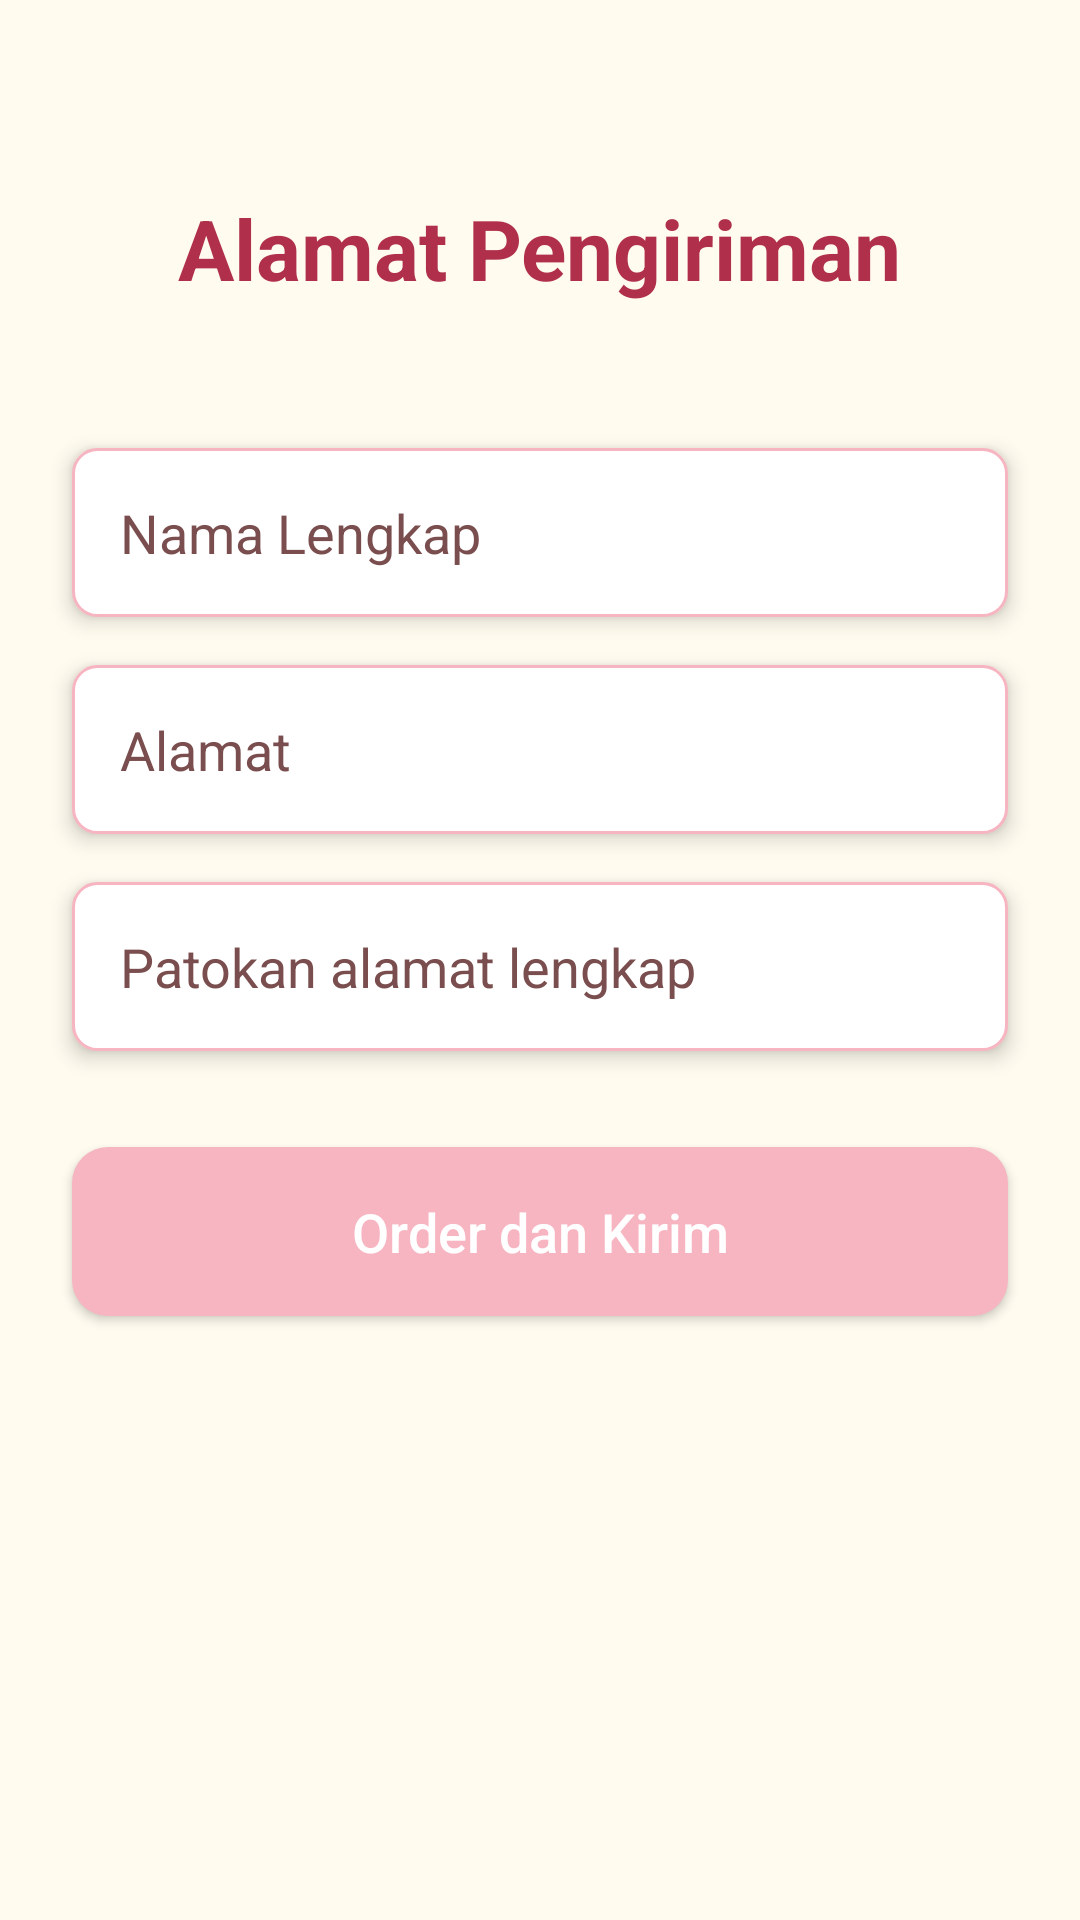

Write the Android layout XML for this screen, with the resource values it uses.
<!-- AndroidManifest.xml: application theme Theme.Biterandbloom -->
<!-- res/layout/activity_alamat.xml -->
<?xml version="1.0" encoding="utf-8"?>
<androidx.constraintlayout.widget.ConstraintLayout
    xmlns:android="http://schemas.android.com/apk/res/android"
    xmlns:app="http://schemas.android.com/apk/res-auto"
    xmlns:tools="http://schemas.android.com/tools"
    android:layout_width="match_parent"
    android:layout_height="match_parent"
    android:background="@color/app_background"
    tools:context=".AlamatActivity">

    <TextView
        android:id="@+id/tv_alamat_title"
        android:layout_width="wrap_content"
        android:layout_height="wrap_content"
        android:layout_marginTop="64dp"
        android:text="Alamat Pengiriman"
        android:textColor="@color/app_maroon"
        android:textSize="28sp"
        android:textStyle="bold"
        app:layout_constraintEnd_toEndOf="parent"
        app:layout_constraintStart_toStartOf="parent"
        app:layout_constraintTop_toTopOf="parent" />

    <EditText
        android:id="@+id/et_full_name_alamat"
        android:layout_width="0dp"
        android:layout_height="wrap_content"
        android:layout_marginStart="24dp"
        android:layout_marginTop="48dp"
        android:layout_marginEnd="24dp"

        android:background="@drawable/edittext_pink_border"
        android:elevation="4dp" android:hint="Nama Lengkap"
        android:inputType="textPersonName"
        android:padding="16dp"
        android:textColor="@color/app_text_primary"
        android:textColorHint="@color/app_text_secondary"
        app:layout_constraintEnd_toEndOf="parent"
        app:layout_constraintStart_toStartOf="parent"
        app:layout_constraintTop_toBottomOf="@+id/tv_alamat_title" />

    <EditText
        android:id="@+id/et_alamat"
        android:layout_width="0dp"
        android:layout_height="wrap_content"
        android:layout_marginStart="24dp"
        android:layout_marginTop="16dp"
        android:layout_marginEnd="24dp"

        android:background="@drawable/edittext_pink_border"
        android:elevation="4dp" android:hint="Alamat"
        android:inputType="text"
        android:padding="16dp"
        android:textColor="@color/app_text_primary"
        android:textColorHint="@color/app_text_secondary"
        app:layout_constraintEnd_toEndOf="parent"
        app:layout_constraintStart_toStartOf="parent"
        app:layout_constraintTop_toBottomOf="@+id/et_full_name_alamat" />

    <EditText
        android:id="@+id/et_patokan_alamat"
        android:layout_width="0dp"
        android:layout_height="wrap_content"
        android:layout_marginStart="24dp"
        android:layout_marginTop="16dp"
        android:layout_marginEnd="24dp"

        android:background="@drawable/edittext_pink_border"
        android:elevation="4dp" android:hint="Patokan alamat lengkap"
        android:inputType="text"
        android:padding="16dp"
        android:textColor="@color/app_text_primary"
        android:textColorHint="@color/app_text_secondary"
        app:layout_constraintEnd_toEndOf="parent"
        app:layout_constraintStart_toStartOf="parent"
        app:layout_constraintTop_toBottomOf="@+id/et_alamat" />

    <Button
        android:id="@+id/btn_order_kirim_submit"
        android:layout_width="0dp"
        android:layout_height="wrap_content"
        android:layout_marginStart="24dp"
        android:layout_marginTop="32dp"
        android:layout_marginEnd="24dp"
        android:background="@drawable/button_background_light"
        android:paddingVertical="16dp"
        app:backgroundTint="@null"
        android:text="Order dan Kirim"
        android:textAllCaps="false"
        android:textColor="@color/app_button_text"
        android:textSize="18sp"
        app:layout_constraintEnd_toEndOf="parent"
        app:layout_constraintStart_toStartOf="parent"
        app:layout_constraintTop_toBottomOf="@+id/et_patokan_alamat" />

</androidx.constraintlayout.widget.ConstraintLayout>
<!-- resources referenced by this layout -->
<resources>
  <color name="app_background">#FFFBEF</color>
  <color name="app_button_text">#FFFFFFFF</color>
  <color name="app_maroon">#B0304B</color>
  <color name="app_text_primary">#5A2C2C</color>
  <color name="app_text_secondary">#7A4E4E</color>
  <!-- drawable button_background_light (drawable) -->
  <?xml version="1.0" encoding="utf-8"?>
  <shape xmlns:android="http://schemas.android.com/apk/res/android"
      android:shape="rectangle">
      <solid android:color="@color/app_medium_pink" />
      <corners android:radius="12dp" />
  </shape>
  <!-- drawable edittext_pink_border (drawable) -->
  <?xml version="1.0" encoding="utf-8"?>
  <shape xmlns:android="http://schemas.android.com/apk/res/android"
      android:shape="rectangle">
  
      <solid android:color="@color/app_button_text" />
  
      <stroke
          android:width="1dp"
          android:color="@color/app_medium_pink" />
      <corners android:radius="8dp" />
  
  </shape>
  <style name="Theme.Biterandbloom" parent="Base.Theme.Biterandbloom" />
  <color name="app_medium_pink">#F7B5C2</color>
  <style name="Base.Theme.Biterandbloom" parent="Theme.Material3.DayNight.NoActionBar">
          
          
      </style>
</resources>
